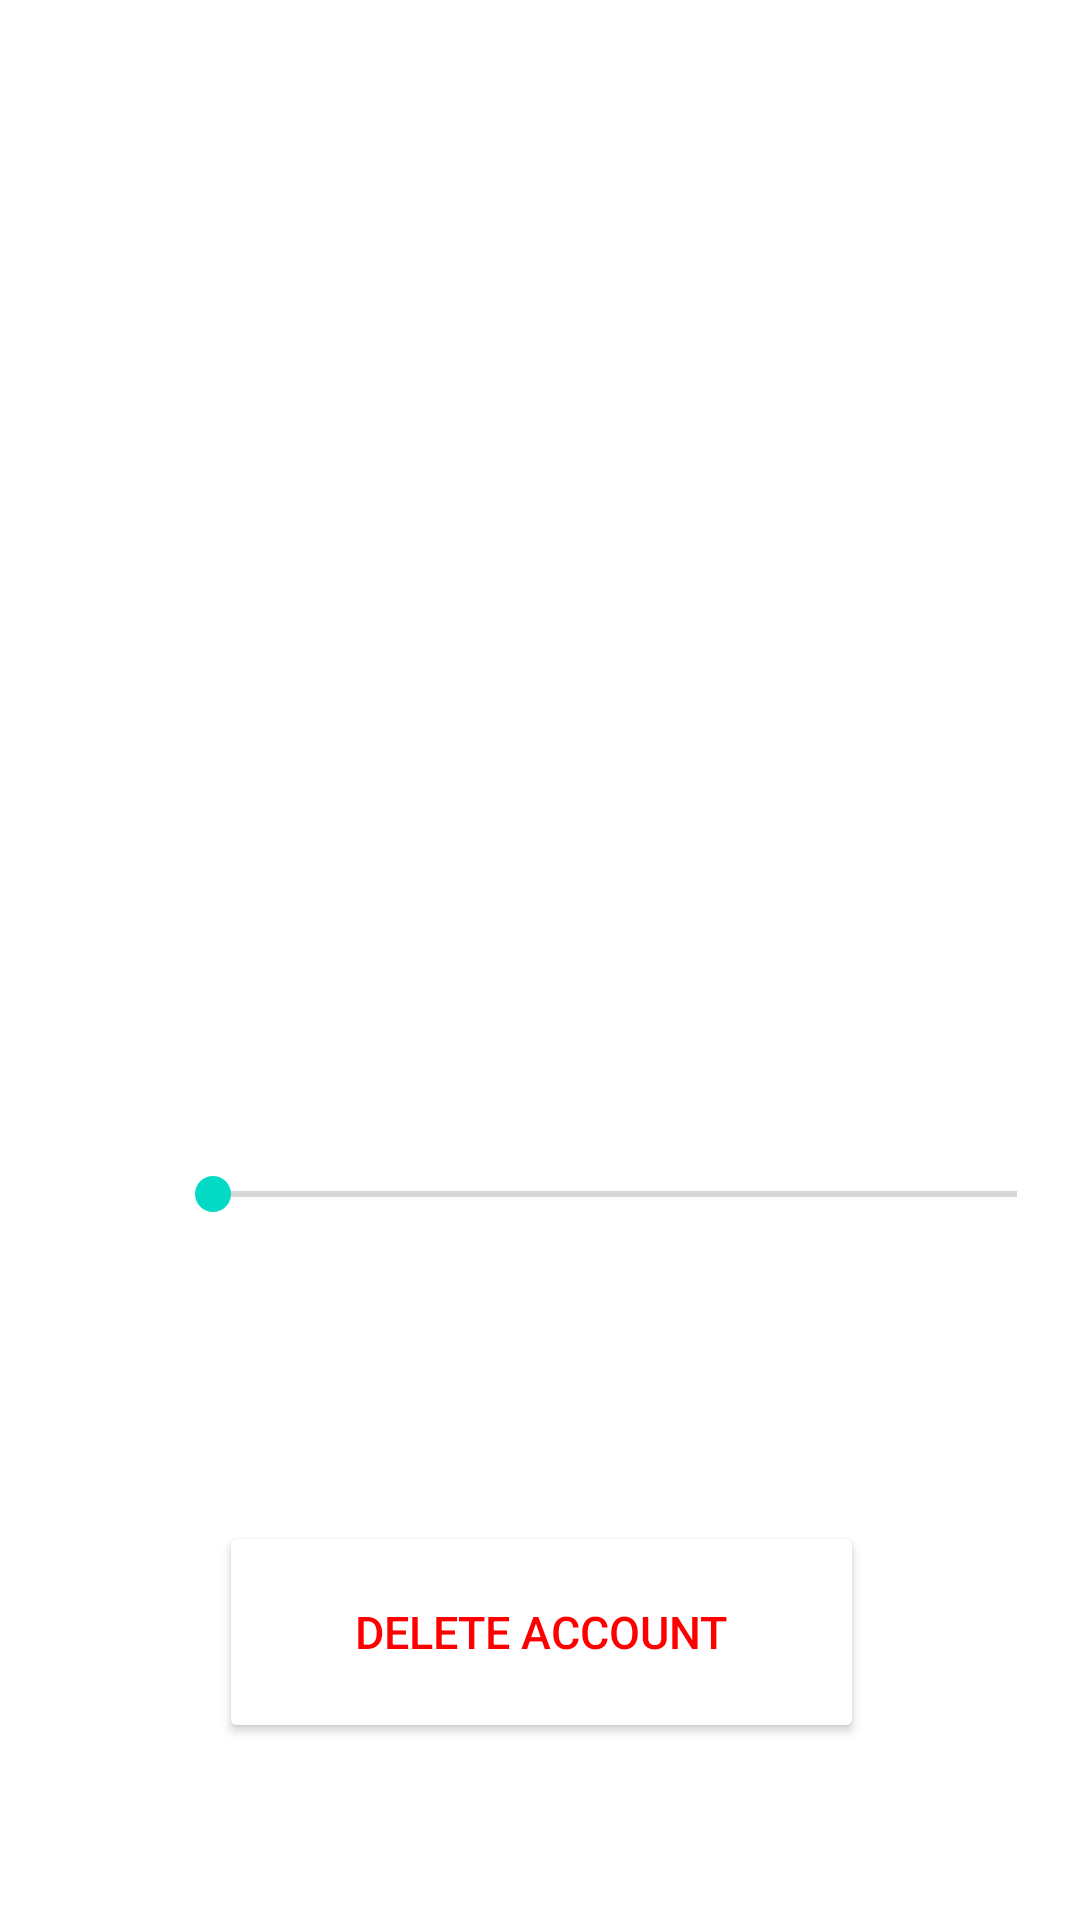

Layout XML and referenced resources for this Android screen:
<!-- AndroidManifest.xml: application theme Theme.Projeto_CM -->
<!-- res/layout/fragment_accountsettings.xml -->
<?xml version="1.0" encoding="utf-8"?>
<androidx.constraintlayout.widget.ConstraintLayout xmlns:android="http://schemas.android.com/apk/res/android"
    xmlns:app="http://schemas.android.com/apk/res-auto"
    xmlns:tools="http://schemas.android.com/tools"
    android:layout_width="match_parent"
    android:layout_height="match_parent"
    android:background="?attr/background_color"
    tools:context=".ui.AccountSettings.AccountSettingsFragment">

    <TextView
        android:id="@+id/text_aboutUs"
        android:layout_width="wrap_content"
        android:layout_height="wrap_content"
        android:layout_marginTop="25dp"
        android:text="@string/account"
        android:textAlignment="center"
        android:textColor="@color/white"
        android:textSize="34sp"
        app:layout_constraintEnd_toEndOf="parent"
        app:layout_constraintStart_toStartOf="parent"
        app:layout_constraintTop_toTopOf="parent" />

    <Button
        android:id="@+id/back_button"
        android:layout_width="wrap_content"
        android:layout_height="wrap_content"
        android:layout_marginTop="20dp"
        android:background="?android:attr/selectableItemBackground"
        android:rotation="180"
        android:text=">"
        android:textColor="@color/white"
        android:textSize="30sp"
        app:layout_constraintStart_toStartOf="parent"
        app:layout_constraintTop_toTopOf="parent" />

    <TextView
        android:id="@+id/tex_username"
        android:layout_width="wrap_content"
        android:layout_height="wrap_content"
        android:layout_marginStart="70dp"
        android:layout_marginTop="75dp"
        android:layout_marginBottom="12dp"
        android:text="@string/username_text"
        android:textColor="@color/white"
        android:textSize="20sp"
        app:layout_constraintBottom_toTopOf="@+id/username"
        app:layout_constraintStart_toStartOf="parent"
        app:layout_constraintTop_toBottomOf="@+id/text_aboutUs" />

    <TextView
        android:id="@+id/username"
        android:layout_width="wrap_content"
        android:layout_height="wrap_content"
        android:layout_marginStart="70dp"
        android:layout_marginTop="12dp"
        android:text="_________________________"
        android:textColor="@color/white"
        android:textSize="18sp"
        app:layout_constraintStart_toStartOf="parent"
        app:layout_constraintTop_toBottomOf="@+id/tex_username" />

    <TextView
        android:id="@+id/tex_password"
        android:layout_width="wrap_content"
        android:layout_height="wrap_content"
        android:layout_marginStart="70dp"
        android:layout_marginTop="40dp"
        android:layout_marginBottom="10dp"
        android:text="@string/password"
        android:textColor="@color/white"
        android:textSize="20sp"
        app:layout_constraintBottom_toTopOf="@+id/username2"
        app:layout_constraintStart_toStartOf="parent"
        app:layout_constraintTop_toBottomOf="@+id/username" />

    <TextView
        android:id="@+id/username2"
        android:layout_width="wrap_content"
        android:layout_height="wrap_content"
        android:layout_marginStart="70dp"
        android:layout_marginTop="15dp"
        android:text="*******************"
        android:textColor="@color/white"
        android:textSize="18sp"
        app:layout_constraintStart_toStartOf="parent"
        app:layout_constraintTop_toBottomOf="@+id/tex_password" />

    <Button
        android:id="@+id/editUsername"
        android:layout_width="50dp"
        android:layout_height="wrap_content"
        android:layout_marginTop="145dp"
        android:layout_marginEnd="51dp"
        android:background="?android:attr/selectableItemBackground"
        android:paddingLeft="15dp"
        app:icon="@drawable/ic_baseline_edit_24"
        app:layout_constraintEnd_toEndOf="parent"
        app:layout_constraintTop_toTopOf="@+id/text_aboutUs" />

    <Button
        android:id="@+id/btn_changePassword"
        android:layout_width="50dp"
        android:layout_height="wrap_content"
        android:layout_marginStart="40dp"
        android:layout_marginTop="60dp"
        android:layout_marginEnd="51dp"
        android:background="?android:attr/selectableItemBackground"
        android:paddingLeft="15dp"
        app:icon="@drawable/ic_baseline_edit_24"
        app:layout_constraintEnd_toEndOf="parent"
        app:layout_constraintHorizontal_bias="1.0"
        app:layout_constraintStart_toEndOf="@+id/username"
        app:layout_constraintTop_toBottomOf="@+id/username" />

    

    <Button
        android:id="@+id/btn_deleteAccount"
        android:layout_width="215dp"
        android:layout_height="74dp"
        android:layout_marginStart="161dp"
        android:layout_marginTop="100dp"
        android:layout_marginEnd="162dp"
        android:backgroundTint="#FFFFFF"
        android:paddingHorizontal="30sp"
        android:paddingVertical="20dp"
        android:text="@string/delete_account"
        android:textColor="@color/red"
        android:textSize="15sp"
        app:layout_constraintEnd_toEndOf="parent"
        app:layout_constraintHorizontal_bias="0.496"
        app:layout_constraintStart_toStartOf="parent"
        app:layout_constraintTop_toBottomOf="@+id/seekbar" />

    <TextView
        android:id="@+id/text_seekbar"
        android:layout_width="wrap_content"
        android:layout_height="wrap_content"
        android:layout_marginStart="70dp"
        android:layout_marginTop="40dp"
        android:text="@string/brightness"
        android:textColor="@color/white"
        android:textSize="20sp"
        app:layout_constraintStart_toStartOf="parent"
        app:layout_constraintTop_toBottomOf="@+id/username2" />

    <SeekBar
        android:id="@+id/seekbar"
        android:layout_width="300dp"
        android:layout_height="wrap_content"
        android:layout_marginStart="55dp"
        android:layout_marginTop="7dp"
        app:layout_constraintStart_toStartOf="parent"
        app:layout_constraintTop_toBottomOf="@+id/text_seekbar" />


</androidx.constraintlayout.widget.ConstraintLayout>
<!-- resources referenced by this layout -->
<resources>
  <color name="red">#FF0000</color>
  <color name="white">#FFFFFFFF</color>
  <string name="account">Account</string>
  <string name="brightness">Brightness:</string>
  <string name="dark_mode">Dark Mode:</string>
  <string name="delete_account">Delete Account</string>
  <string name="password">Password:</string>
  <string name="username_text">Username:</string>
  <style name="Theme.Projeto_CM" parent="Theme.MaterialComponents.DayNight.DarkActionBar">
          
          <item name="colorPrimary">@color/black</item>
          <item name="colorPrimaryVariant">@color/black</item>
          <item name="colorOnPrimary">@color/white</item>
          
          <item name="colorSecondary">@color/teal_200</item>
          <item name="colorSecondaryVariant">@color/teal_700</item>
          <item name="colorOnSecondary">@color/black</item>
          
          <item name="android:statusBarColor" tools:targetApi="l">?attr/colorPrimaryVariant</item>
          
      </style>
  <color name="black">#FF000000</color>
  <color name="teal_200">#FF03DAC5</color>
  <color name="teal_700">#FF018786</color>
</resources>
